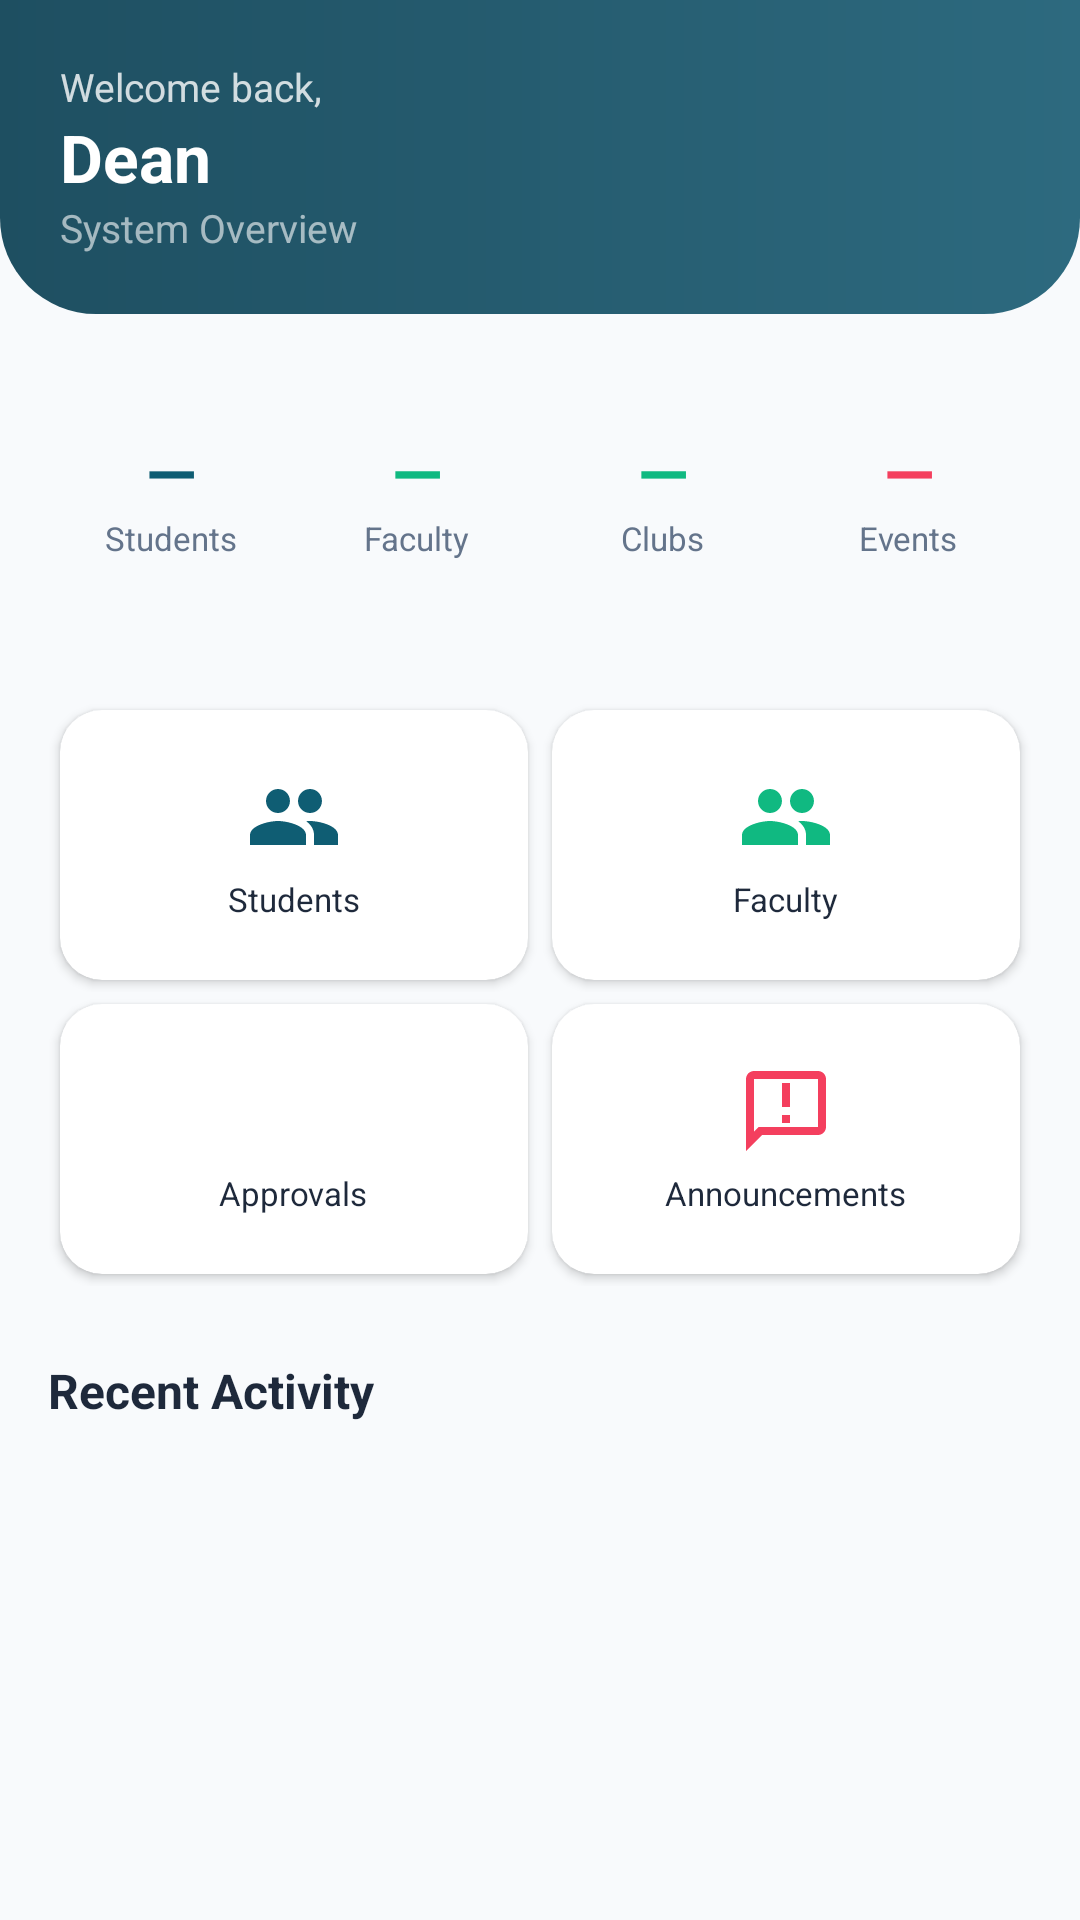

Android layout source for this screen:
<!-- AndroidManifest.xml: application theme Theme.MyApplication -->
<!-- res/layout/fragment_dean_home.xml -->
<?xml version="1.0" encoding="utf-8"?>
<ScrollView xmlns:android="http://schemas.android.com/apk/res/android"
    xmlns:app="http://schemas.android.com/apk/res-auto"
    android:layout_width="match_parent" android:layout_height="match_parent"
    android:background="@color/bg_deep">
    <LinearLayout android:layout_width="match_parent" android:layout_height="wrap_content"
        android:orientation="vertical">
        
        <LinearLayout android:layout_width="match_parent" android:layout_height="wrap_content"
            android:background="@drawable/bg_teal_header" android:padding="20dp"
            android:orientation="vertical">
            <TextView android:layout_width="wrap_content" android:layout_height="wrap_content"
                android:text="Welcome back," android:textColor="#CCffffff" android:textSize="13sp"/>
            <TextView android:layout_width="wrap_content" android:layout_height="wrap_content"
                android:text="Dean" android:textColor="@color/white" android:textSize="22sp" android:textStyle="bold"/>
            <TextView android:layout_width="wrap_content" android:layout_height="wrap_content"
                android:text="System Overview" android:textColor="#99ffffff" android:textSize="13sp"/>
        </LinearLayout>
        
        <LinearLayout android:layout_width="match_parent" android:layout_height="wrap_content"
            android:orientation="horizontal" android:padding="16dp" android:weightSum="4">
            <LinearLayout android:layout_width="0dp" android:layout_height="80dp"
                android:layout_weight="1" android:layout_margin="4dp"
                android:background="@drawable/bg_card" android:orientation="vertical" android:gravity="center">
                <TextView android:id="@+id/tvStudents" android:layout_width="wrap_content"
                    android:layout_height="wrap_content" android:text="—"
                    android:textColor="@color/primary" android:textSize="22sp" android:textStyle="bold"/>
                <TextView android:layout_width="wrap_content" android:layout_height="wrap_content"
                    android:text="Students" android:textColor="@color/text_secondary" android:textSize="11sp"/>
            </LinearLayout>
            <LinearLayout android:layout_width="0dp" android:layout_height="80dp"
                android:layout_weight="1" android:layout_margin="4dp"
                android:background="@drawable/bg_card" android:orientation="vertical" android:gravity="center">
                <TextView android:id="@+id/tvFaculty" android:layout_width="wrap_content"
                    android:layout_height="wrap_content" android:text="—"
                    android:textColor="@color/secondary" android:textSize="22sp" android:textStyle="bold"/>
                <TextView android:layout_width="wrap_content" android:layout_height="wrap_content"
                    android:text="Faculty" android:textColor="@color/text_secondary" android:textSize="11sp"/>
            </LinearLayout>
            <LinearLayout android:layout_width="0dp" android:layout_height="80dp"
                android:layout_weight="1" android:layout_margin="4dp"
                android:background="@drawable/bg_card" android:orientation="vertical" android:gravity="center">
                <TextView android:id="@+id/tvClubs" android:layout_width="wrap_content"
                    android:layout_height="wrap_content" android:text="—"
                    android:textColor="@color/accent" android:textSize="22sp" android:textStyle="bold"/>
                <TextView android:layout_width="wrap_content" android:layout_height="wrap_content"
                    android:text="Clubs" android:textColor="@color/text_secondary" android:textSize="11sp"/>
            </LinearLayout>
            <LinearLayout android:layout_width="0dp" android:layout_height="80dp"
                android:layout_weight="1" android:layout_margin="4dp"
                android:background="@drawable/bg_card" android:orientation="vertical" android:gravity="center">
                <TextView android:id="@+id/tvEvents" android:layout_width="wrap_content"
                    android:layout_height="wrap_content" android:text="—"
                    android:textColor="@color/accent_rose" android:textSize="22sp" android:textStyle="bold"/>
                <TextView android:layout_width="wrap_content" android:layout_height="wrap_content"
                    android:text="Events" android:textColor="@color/text_secondary" android:textSize="11sp"/>
            </LinearLayout>
        </LinearLayout>
        
        <LinearLayout android:layout_width="match_parent" android:layout_height="wrap_content"
            android:orientation="horizontal" android:paddingHorizontal="16dp"
            android:paddingTop="8dp" android:weightSum="2">
            <androidx.cardview.widget.CardView android:id="@+id/cardManageStudents"
                android:layout_width="0dp" android:layout_height="90dp"
                android:layout_weight="1" android:layout_margin="4dp"
                app:cardCornerRadius="14dp">
                <LinearLayout android:layout_width="match_parent" android:layout_height="match_parent"
                    android:orientation="vertical" android:gravity="center">
                    <ImageView android:layout_width="32dp" android:layout_height="32dp"
                        android:src="@drawable/ic_group" app:tint="@color/primary"/>
                    <TextView android:layout_width="wrap_content" android:layout_height="wrap_content"
                        android:layout_marginTop="4dp"
                        android:text="Students" android:textColor="@color/text_primary" android:textSize="11sp"/>
                </LinearLayout>
            </androidx.cardview.widget.CardView>
            <androidx.cardview.widget.CardView android:id="@+id/cardManageFaculty"
                android:layout_width="0dp" android:layout_height="90dp"
                android:layout_weight="1" android:layout_margin="4dp"
                app:cardCornerRadius="14dp">
                <LinearLayout android:layout_width="match_parent" android:layout_height="match_parent"
                    android:orientation="vertical" android:gravity="center">
                    <ImageView android:layout_width="32dp" android:layout_height="32dp"
                        android:src="@drawable/ic_clubs" app:tint="@color/secondary"/>
                    <TextView android:layout_width="wrap_content" android:layout_height="wrap_content"
                        android:layout_marginTop="4dp"
                        android:text="Faculty" android:textColor="@color/text_primary" android:textSize="11sp"/>
                </LinearLayout>
            </androidx.cardview.widget.CardView>
        </LinearLayout>
        
        <LinearLayout android:layout_width="match_parent" android:layout_height="wrap_content"
            android:orientation="horizontal" android:paddingHorizontal="16dp"
            android:paddingBottom="8dp" android:weightSum="2">
            <androidx.cardview.widget.CardView android:id="@+id/cardEventApprovals"
                android:layout_width="0dp" android:layout_height="90dp"
                android:layout_weight="1" android:layout_margin="4dp"
                app:cardCornerRadius="14dp">
                <LinearLayout android:layout_width="match_parent" android:layout_height="match_parent"
                    android:orientation="vertical" android:gravity="center">
                    <ImageView android:layout_width="32dp" android:layout_height="32dp"
                        android:src="@drawable/ic_check" app:tint="@color/accent"/>
                    <TextView android:layout_width="wrap_content" android:layout_height="wrap_content"
                        android:layout_marginTop="4dp"
                        android:text="Approvals" android:textColor="@color/text_primary" android:textSize="11sp"/>
                </LinearLayout>
            </androidx.cardview.widget.CardView>
            <androidx.cardview.widget.CardView android:id="@+id/cardAnnouncements"
                android:layout_width="0dp" android:layout_height="90dp"
                android:layout_weight="1" android:layout_margin="4dp"
                app:cardCornerRadius="14dp">
                <LinearLayout android:layout_width="match_parent" android:layout_height="match_parent"
                    android:orientation="vertical" android:gravity="center">
                    <ImageView android:layout_width="32dp" android:layout_height="32dp"
                        android:src="@drawable/ic_announcement" app:tint="@color/accent_rose"/>
                    <TextView android:layout_width="wrap_content" android:layout_height="wrap_content"
                        android:layout_marginTop="4dp"
                        android:text="Announcements" android:textColor="@color/text_primary" android:textSize="11sp"/>
                </LinearLayout>
            </androidx.cardview.widget.CardView>
        </LinearLayout>
        
        <TextView android:layout_width="wrap_content" android:layout_height="wrap_content"
            android:text="Recent Activity" android:textColor="@color/text_primary"
            android:textSize="16sp" android:textStyle="bold"
            android:layout_margin="16dp"/>
        <androidx.recyclerview.widget.RecyclerView android:id="@+id/rvActivity"
            android:layout_width="match_parent" android:layout_height="wrap_content"
            android:padding="16dp" android:clipToPadding="false"/>
    </LinearLayout>
</ScrollView>
<!-- resources referenced by this layout -->
<resources>
  <color name="accent">#10B981</color>
  <color name="accent_rose">#F43F5E</color>
  <color name="bg_deep">#F8FAFC</color>
  <color name="primary">#0F5D73</color>
  <color name="secondary">#10B981</color>
  <color name="text_primary">#1E293B</color>
  <color name="text_secondary">#64748B</color>
  <color name="white">#FFFFFFFF</color>
  <!-- drawable bg_teal_header (drawable) -->
  <?xml version="1.0" encoding="utf-8"?>
  <shape xmlns:android="http://schemas.android.com/apk/res/android"
      android:shape="rectangle">
      <gradient
          android:startColor="#2D6A7F"
          android:endColor="#1E4F61"
          android:angle="180" />
      <corners
          android:bottomLeftRadius="32dp"
          android:bottomRightRadius="32dp" />
  </shape>
  <!-- drawable ic_announcement (drawable) -->
  <?xml version="1.0" encoding="utf-8"?>
  <vector xmlns:android="http://schemas.android.com/apk/res/android"
      android:width="24dp"
      android:height="24dp"
      android:viewportWidth="24"
      android:viewportHeight="24">
      <path
          android:fillColor="#FF000000"
          android:pathData="M20,2H4C2.9,2 2,2.9 2,4v18l4,-4h14c1.1,0 2,-0.9 2,-2V4C22,2.9 21.1,2 20,2zM20,16H5.17L4,17.17V4h16V16zM11,5h2v6h-2V5zM11,13h2v2h-2V13z" />
  </vector>
  <!-- drawable ic_clubs (drawable) -->
  <?xml version="1.0" encoding="utf-8"?>
  <vector xmlns:android="http://schemas.android.com/apk/res/android"
      android:width="24dp"
      android:height="24dp"
      android:viewportWidth="24"
      android:viewportHeight="24">
      <path
          android:fillColor="#000000"
          android:pathData="M16,11c1.66,0 2.99,-1.34 2.99,-3S17.66,5 16,5s-3,1.34 -3,3S14.34,11 16,11zM8,11c1.66,0 2.99,-1.34 2.99,-3S9.66,5 8,5S5,6.34 5,8S6.34,11 8,11zM8,13c-2.33,0 -7,1.17 -7,3.5L1,19h14v-2.5c0,-2.33 -4.67,-3.5 -7,-3.5zM16,13c-0.29,0 -0.62,0.02 -0.97,0.05 1.16,0.84 1.97,2.02 1.97,3.45L17,19h6v-2.5c0,-2.33 -4.67,-3.5 -7,-3.5z" />
  </vector>
  <!-- drawable ic_group (drawable) -->
  <?xml version="1.0" encoding="utf-8"?>
  <vector xmlns:android="http://schemas.android.com/apk/res/android"
      android:width="24dp"
      android:height="24dp"
      android:viewportWidth="24"
      android:viewportHeight="24">
      <path
          android:fillColor="#FF000000"
          android:pathData="M16,11c1.66,0 2.99,-1.34 2.99,-3S17.66,5 16,5s-3,1.34 -3,3S14.34,11 16,11zM8,11c1.66,0 2.99,-1.34 2.99,-3S9.66,5 8,5S5,6.34 5,8S6.34,11 8,11zM8,13c-2.33,0 -7,1.17 -7,3.5L1,19h14v-2.5c0,-2.33 -4.67,-3.5 -7,-3.5zM16,13c-0.29,0 -0.62,0.02 -0.97,0.05 1.16,0.84 1.97,2.02 1.97,3.45L17,19h6v-2.5c0,-2.33 -4.67,-3.5 -7,-3.5z" />
  </vector>
  <color name="bottom_nav_bg">#FFFFFF</color>
  <color name="primary_dark">#0A4151</color>
  <color name="primary_light">#E0F2F1</color>
  <color name="black">#FF000000</color>
  <color name="bg_card">#FFFFFF</color>
  <color name="bg_surface">#FFFFFF</color>
  <color name="error_red">#EF4444</color>
  <style name="Widget.App.Button.Primary" parent="Widget.Material3.Button">
          <item name="shapeAppearance">@style/ShapeAppearance.App.Medium</item>
          <item name="backgroundTint">@color/primary</item>
          <item name="android:textColor">@color/white</item>
          <item name="android:paddingTop">14dp</item>
          <item name="android:paddingBottom">14dp</item>
          <item name="android:textSize">16sp</item>
          <item name="android:textStyle">bold</item>
      </style>
  <style name="ShapeAppearance.App.Medium" parent="ShapeAppearance.Material3.MediumComponent">
          <item name="cornerSize">20dp</item>
      </style>
</resources>
